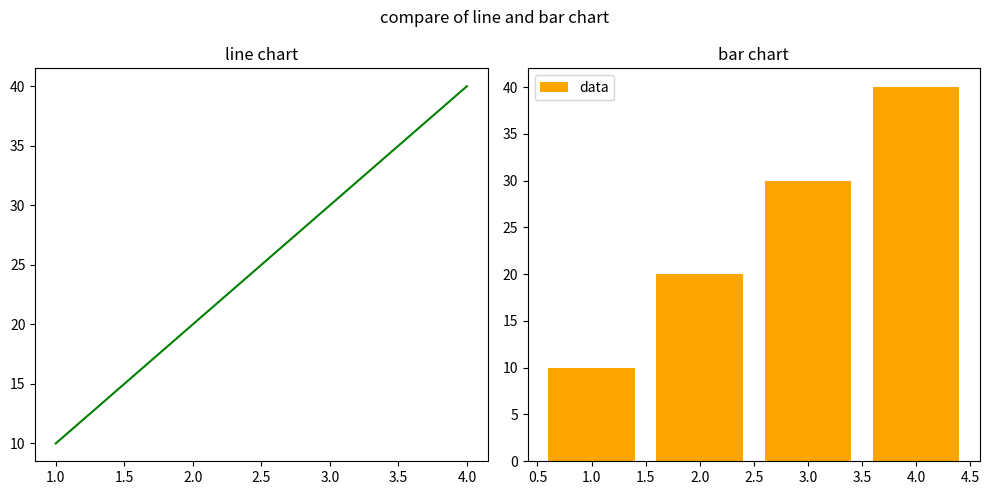

This chart was generated by the following Python code:
import matplotlib.pyplot as plt

fig, ax= plt.subplots(1,2, figsize=(10,5))

x =[1,2,3,4]
y =[10,20,30,40]

ax[0].plot(x,y,label="data", color="green")
ax[0].set_title("line chart")


ax[1].bar(x,y,label="data",color="orange")
ax[1].set_title("bar chart")
fig.suptitle("compare of line and bar chart")
plt.legend()
plt.tight_layout()
plt.show()